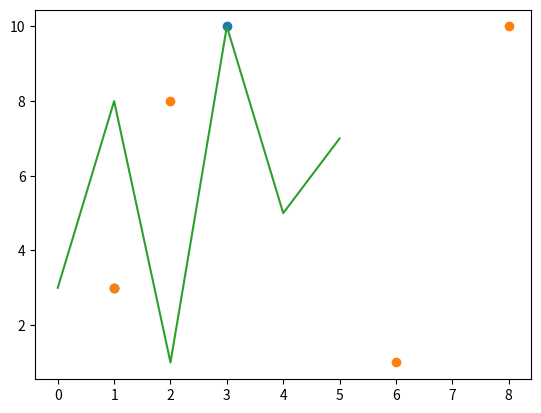

Reproduce this figure in Python.
import matplotlib.pyplot as plt
import numpy as np

xpt = np.array([1,3])
ypt = np.array([3,10])
plt.plot(xpt,ypt,"o")  # plotting with out line  "o = ring"
plt.show()



xpt = np.array([1,2,6,8])
ypt = np.array([3,8,1,10])
plt.plot(xpt,ypt,"o")  # plotting with out line  "o = ring"
plt.show()


ypt = np.array([3,8,1,10,5,7])
plt.plot(ypt)  # plotting xpt default = [0,1,2,3,4,5]
plt.show()